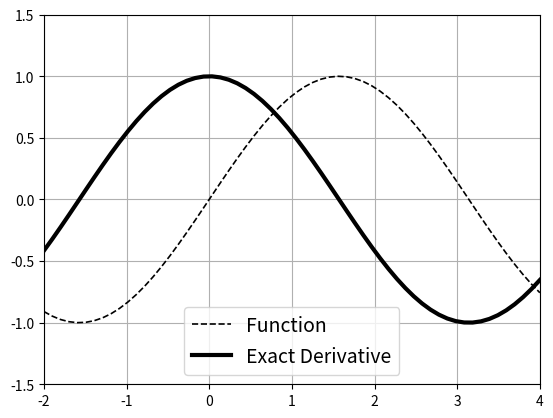
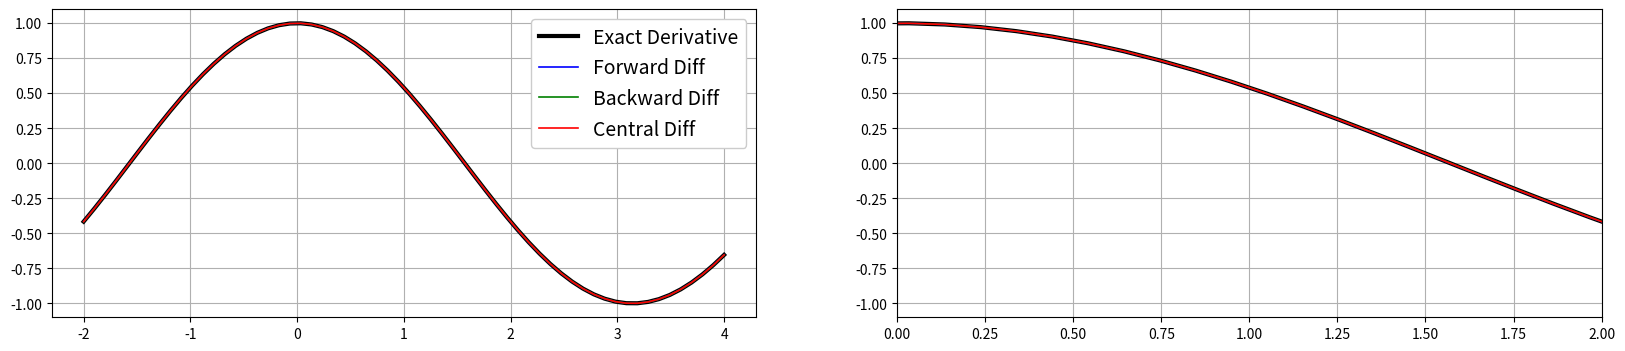

Python code for these plots, in order:
#!/usr/bin/env python
# coding: utf-8

# In[8]:


import numpy as np
from matplotlib import pyplot as plt


# In[13]:


dt = .002 # change the value of dt to get optimum value with minimum erret
t = np.linspace(-2, 4, 60)
f = np.sin(t)

# Exact Derivative\n",
dfdt = np.cos(t)


# In[16]:


# plotting commands\n",
plt.plot(t, f, 'k--', linewidth=1.2)
plt.grid(True)
plt.plot(t, dfdt, 'k', linewidth=3)
plt.legend(['Function', 'Exact Derivative'], fontsize=14)
plt.xlim(-2, 4)
plt.ylim(-1.5, 1.5)
plt.show()


# Forward Difference Approximation\n",
dfdtF = (np.sin(t + dt) - np.sin(t)) / dt

# Backward Difference Approximation\n",
dfdtB = (np.sin(t) - np.sin(t - dt)) / dt

# Central Difference Approximation\n",
dfdtC = (np.sin(t + dt) - np.sin(t - dt)) / (2 * dt)

plt.figure(figsize=(20, 4))
plt.subplot(1, 2, 1)
plt.plot(t, dfdt, 'k', linewidth=3)
plt.plot(t, dfdtF, 'b', linewidth=1.2)  # Forward Difference\n",
plt.plot(t, dfdtB, 'g', linewidth=1.2)  # Backward Difference\n",
plt.plot(t, dfdtC, 'r', linewidth=1.2)  # Central Difference\n",
plt.legend(['Exact Derivative', 'Forward Diff', 'Backward Diff', 'Central Diff'],fontsize=14, framealpha=1.0)  # get rid of legend transparency\n",
plt.grid(True)
    
# now make a zoomed-in plot\n",
plt.subplot(1, 2, 2)
plt.plot(t, dfdt, 'k', linewidth=3)
plt.plot(t, dfdtF, 'b', linewidth=1.2)  # Forward Difference\n",
plt.plot(t, dfdtB, 'g', linewidth=1.2)  # Backward Difference\n",
plt.plot(t, dfdtC, 'r', linewidth=1.2)  # Central Difference\n",
plt.grid(True)
plt.xlim(0, 2)
plt.show()


# In[7]:





# In[ ]:




